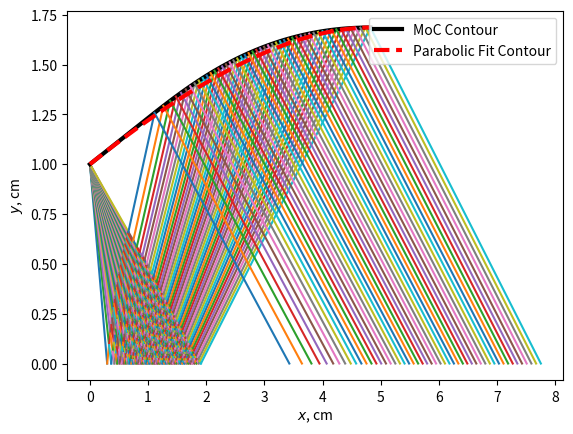
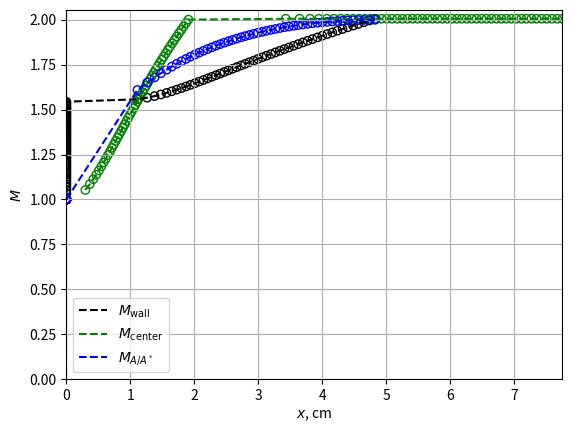
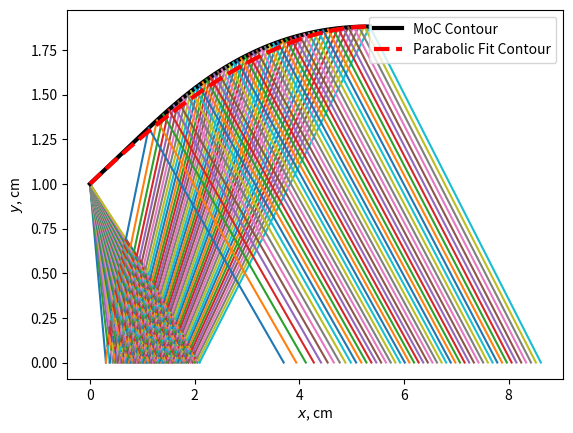
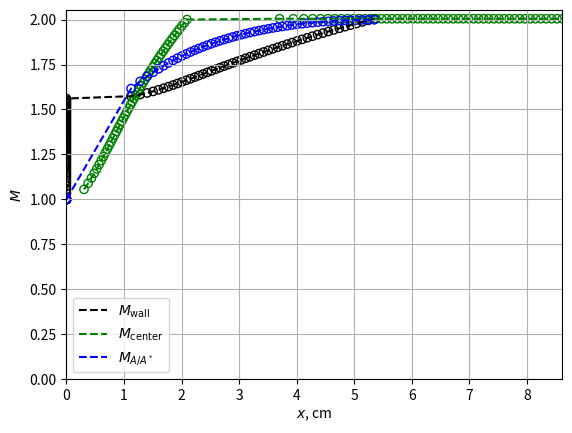
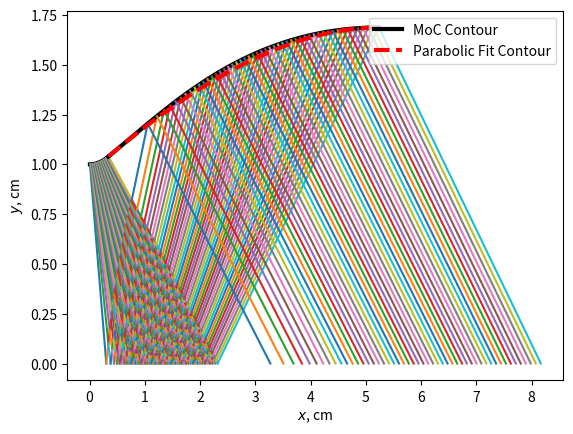
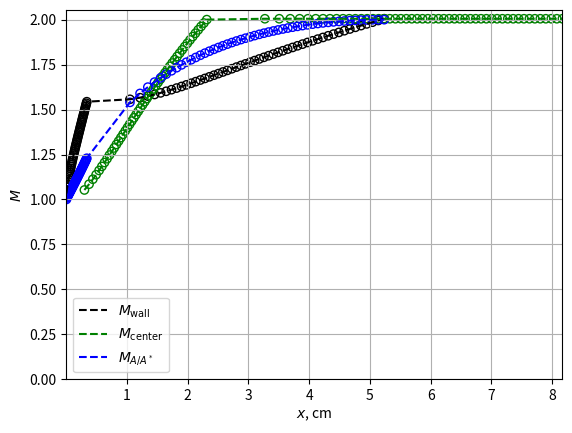
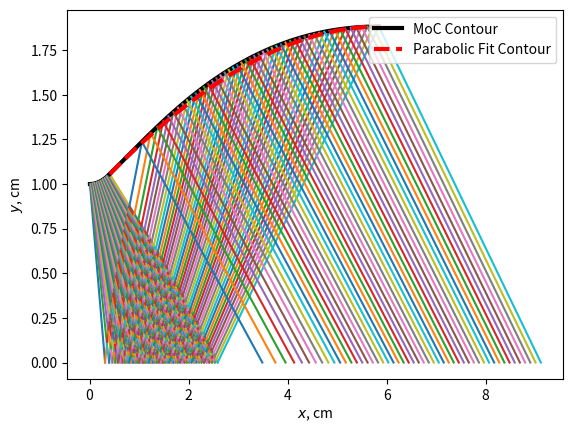
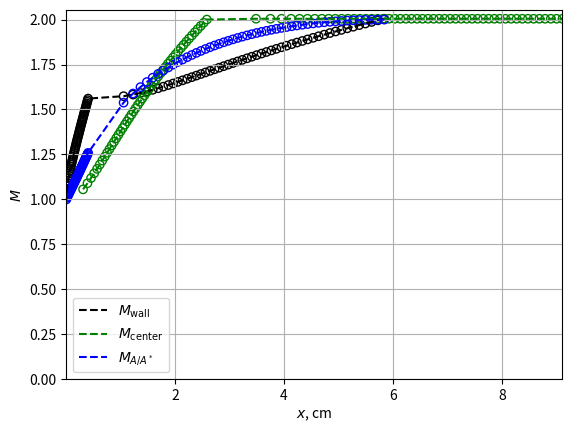

Reproduce these figures in Python, in order.
#!/usr/bin/env python3
# -*- coding: utf-8 -*-
"""
This module contains functions and a class for designing nozzles using the Method of Characteristics (MoC).

Functions:
    prandtl_meyer(nu, gamma, M): Computes the Mach number for a given Prandtl-Meyer angle.
    _nu_M(M, gamma): Computes the Prandtl-Meyer function for a given Mach number.
    _dnu_dM(M, gamma): Computes the derivative of the Prandtl-Meyer function with respect to Mach number.
    A_Astar(A_Astar, gamma, M): Computes the Mach number for a given area ratio.
    _dF_dM(M, gamma): Computes the derivative of the area ratio function with respect to Mach number.
    _F_M(M, gamma, A_Astar): Computes the area ratio function for a given Mach number.
    _expansion_ratio(M, gamma): Computes the expansion ratio for a given Mach number.

Classes:
    MethodOfCharacteristics: Class for designing nozzles using the Method of Characteristics.
"""

import numpy as np
import matplotlib.pyplot as plt


class MethodOfCharacteristics:
    """
    Class for designing nozzles using the Method of Characteristics (MoC).

    Attributes:
        gamma (float): Specific heat ratio.
        N (int): Number of characteristic lines.
        theta_max (float): Maximum flow angle.
        d_theta (float): Incremental flow angle.
        theta_w (ndarray): Flow angles at the wall.
        nu_w (ndarray): Prandtl-Meyer function values at the wall.
        M_w (ndarray): Mach numbers at the wall.
        mu_w (ndarray): Mach angles at the wall.
        x_w (ndarray): x-coordinates of the wall.
        y_w (ndarray): y-coordinates of the wall.
        x_inner (ndarray): x-coordinates of the inner points.
        y_inner (ndarray): y-coordinates of the inner points.
        M_inner (ndarray): Mach numbers at the inner points.
        theta_inner (ndarray): Flow angles at the inner points.
        x_s (ndarray): x-coordinates of the straightening section.
        y_s (ndarray): y-coordinates of the straightening section.
        M_s (ndarray): Mach numbers at the straightening section.
        nu_s (ndarray): Prandtl-Meyer function values at the straightening section.
        x_clout (ndarray): x-coordinates of the centerline.
        y_clout (ndarray): y-coordinates of the centerline.
        M_clout (ndarray): Mach numbers at the centerline.
        nu_clout (ndarray): Prandtl-Meyer function values at the centerline.
        x_bell (ndarray): x-coordinates of the bell nozzle contour.
        y_bell (ndarray): y-coordinates of the bell nozzle contour.
        P (float): Bell nozzle coefficient P.
        S (float): Bell nozzle coefficient S.
        Q (float): Bell nozzle coefficient Q.
        T (float): Bell nozzle coefficient T.
        x_n (float): x-coordinate of the nozzle exit.
        y_n (float): y-coordinate of the nozzle exit.
    """
    def __init__(self, gamma=1.4):
        """
        Initializes the MethodOfCharacteristics class with the given specific heat ratio.

        Args:
            gamma (float): Specific heat ratio. Must be greater than 1.
        """
        if gamma <= 1:
            raise ValueError("Specific heat ratio (gamma) must be greater than 1.")
        self.gamma = gamma

    def prandtl_meyer(self, nu, M):
        """
        Computes the Mach number for a given Prandtl-Meyer angle using an iterative method.

        Args:
            nu (float): Prandtl-Meyer angle.
            M (float): Initial guess for the Mach number. Must be greater than 1.

        Returns:
            float: Mach number corresponding to the given Prandtl-Meyer angle.
        """
        if self.gamma <= 1:
            raise ValueError("Specific heat ratio (gamma) must be greater than 1.")
        if M <= 1:
            raise ValueError("Initial guess for Mach number (M) must be greater than 1.")
        
        error = 1e-2
        max_iterations = 1000
        iterations = 0
        
        while error > 1e-12:
            if iterations > max_iterations:
                raise RuntimeError("Maximum iterations reached in prandtl_meyer function.")
            
            nu_M = self._nu_M(M)
            dnu_dM = self._dnu_dM(M)
            Mp1 = M + (nu - nu_M) / dnu_dM
            error = np.abs((nu - nu_M) / nu_M)
            M = Mp1
            iterations += 1
        
        return M

    def _common_calculations(self, M):
        """
        Computes common values used in multiple functions.

        Args:
            M (float): Mach number.

        Returns:
            tuple: gp1, gm1, mach_squared_minus_one
        """
        gp1 = self.gamma + 1.
        gm1 = self.gamma - 1.
        mach_squared_minus_one = M * M - 1.
        return gp1, gm1, mach_squared_minus_one

    def _nu_M(self, M):
        """
        Computes the Prandtl-Meyer function for a given Mach number.

        Args:
            M (float): Mach number. Must be greater than 1.

        Returns:
            float: Prandtl-Meyer function value.
        """
        if M <= 1:
            raise ValueError("Mach number (M) must be greater than 1.")
        
        gp1, gm1, mach_squared_minus_one = self._common_calculations(M)
        C1 = np.sqrt(gp1 / gm1)
        C2 = np.arctan2(np.sqrt(gm1 * mach_squared_minus_one), np.sqrt(gp1))
        C3 = np.arctan2(np.sqrt(mach_squared_minus_one), 1.)
        nu_M = C1 * C2 - C3
        return nu_M

    def _dnu_dM(self, M):
        """
        Computes the derivative of the Prandtl-Meyer function with respect to Mach number.

        Args:
            M (float): Mach number. Must be greater than 1.

        Returns:
            float: Derivative of the Prandtl-Meyer function.
        """
        if M <= 1:
            raise ValueError("Mach number (M) must be greater than 1.")
        
        gp1, gm1, mach_squared_minus_one = self._common_calculations(M)
        C1 = 1. / M
        C2 = np.sqrt(mach_squared_minus_one)
        C3 = 1. + gm1 * M * M / 2.
        dnu_dM = C1 * C2 / C3
        return dnu_dM

    def A_Astar(self, A_Astar, M):
        """
        Computes the Mach number for a given area ratio using an iterative method.

        Args:
            A_Astar (float): Area ratio.
            M (float): Initial guess for the Mach number. Must be greater than 1.

        Returns:
            float: Mach number corresponding to the given area ratio.
        """
        if self.gamma <= 1:
            raise ValueError("Specific heat ratio (gamma) must be greater than 1.")
        if M <= 1:
            raise ValueError("Initial guess for Mach number (M) must be greater than 1.")
        
        error = 100.
        max_iterations = 1000
        iterations = 0
        
        while error > 1e-12:
            if iterations > max_iterations:
                raise RuntimeError("Maximum iterations reached in A_Astar function.")
            
            F_M = self._F_M(M, A_Astar)
            dF_dM = self._dF_dM(M)
            Mp1 = M - F_M / dF_dM
            error = np.abs(F_M) / A_Astar
            M = Mp1
            iterations += 1
        
        return M

    def _dF_dM(self, M):
        """
        Computes the derivative of the area ratio function with respect to Mach number.

        Args:
            M (float): Mach number.

        Returns:
            float: Derivative of the area ratio function.
        """
        gp1, gm1, mach_squared_minus_one = self._common_calculations(M)
        C1 = np.power(2., (1. - 3. * self.gamma) / (2. - 2. * self.gamma))
        C2num = mach_squared_minus_one
        C2denom = M * M * (2. + M * M * (self.gamma - 1.))
        C2 = C2num / C2denom
        C3exp = (self.gamma + 1.) / (2 * (self.gamma - 1.))
        C3num = (1. + (self.gamma - 1.) * M * M / 2.)
        C3denom = self.gamma + 1.
        C3 = np.power((C3num / C3denom), C3exp)
        dF_dM = C1 * C2 * C3
        return dF_dM

    def _F_M(self, M, A_Astar):
        """
        Computes the area ratio function for a given Mach number.

        Args:
            M (float): Mach number.
            A_Astar (float): Area ratio.

        Returns:
            float: Area ratio function value.
        """
        gp1, gm1, mach_squared_minus_one = self._common_calculations(M)
        C1 = 1. / M
        C2 = (2. / (self.gamma + 1.))
        C3 = (1. + (self.gamma - 1.) * M * M / 2.)
        E1 = (self.gamma + 1.) / (2. * (self.gamma - 1.))
        C4 = A_Astar
        F_M = C1 * np.power(C2 * C3, E1) - C4
        return F_M

    def _expansion_ratio(self, M):
        """
        Computes the expansion ratio for a given Mach number.

        Args:
            M (float): Mach number.

        Returns:
            float: Expansion ratio.
        """
        C1 = 1./M
        C2 = (2./(self.gamma + 1.))
        C3 = (1. + (self.gamma - 1.)*M*M/2.)
        E1 = (self.gamma + 1.)/(2.*(self.gamma - 1.))
        eps = C1*np.power(C2*C3, E1)
        return eps

    def _compat_constant(self, M, theta, left=True):
        """
        Computes the compatibility constant for a given Mach number and flow angle.

        Args:
            M (float): Mach number.
            theta (float): Flow angle.
            left (bool): Whether the characteristic is left-running.

        Returns:
            float: Compatibility constant.
        """
        nu = self._nu_M(M)
        if not left:
            K = theta + nu
        else:
            K = theta - nu
        return K

    def _nozzle_properties(self, D_t, theta_e, M_e):
        """
        Computes the nozzle properties for a given throat diameter, exit angle, and exit Mach number.

        Args:
            D_t (float): Throat diameter.
            theta_e (float): Exit angle.
            M_e (float): Exit Mach number.

        Returns:
            tuple: Expansion ratio, x-coordinate of the nozzle exit, y-coordinate of the nozzle exit, nozzle length.
        """
        eps = self._expansion_ratio(M_e)
        R_t = D_t/2.
        R_1 = 1.5*R_t
        x_n = R_1*np.sin(theta_e)
        y_n = R_t + R_1*(1 - np.cos(theta_e))
        num_1 = 0.5*D_t*(eps - 1.)
        num_2 = R_1*(1./np.cos(theta_e) - 1.)
        L_nozzle = (num_1 + num_2)/np.tan(theta_e)
        return eps, x_n, y_n, L_nozzle

    def _bell_coefficients(self, xp_e, yp_e, theta_n, theta_e):
        """
        Computes the coefficients for the bell nozzle contour.

        Args:
            xp_e (float): x-coordinate of the parabolic fit exit.
            yp_e (float): y-coordinate of the parabolic fit exit.
            theta_n (float): Nozzle angle.
            theta_e (float): Exit angle.

        Returns:
            tuple: Bell nozzle coefficients P, S, Q, T.
        """
        t_n = np.tan(theta_n)
        t_e = np.tan(theta_e)
        num = yp_e*(t_n + t_e) - 2.*xp_e*t_e*t_n
        denom = 2.*yp_e - xp_e*t_n - xp_e*t_e
        P = num/denom
        num = (yp_e - P*xp_e)**2*(t_n - P)
        denom = xp_e*t_n - yp_e
        S = num/denom
        Q = -S/(2.*(t_n - P))
        T = Q*Q
        return P, S, Q, T

    def _point3_props(self, K1, K2):
        """
        Computes the properties at point 3 for a given compatibility constants K1 and K2.

        Args:
            K1 (float): Compatibility constant 1.
            K2 (float): Compatibility constant 2.

        Returns:
            tuple: Flow angle, Prandtl-Meyer function value, Mach number at point 3.
        """
        theta_3 = (K1 + K2)/2.
        nu_3 = (K1 - K2)/2.
        M_3 = self.prandtl_meyer(nu_3, 1.5)
        return theta_3, nu_3, M_3

    def _mach_angle(self, M):
        """
        Computes the Mach angle for a given Mach number.

        Args:
            M (float): Mach number.

        Returns:
            list: Mach angles.
        """
        mu = []
        for m in M:
            mu.append(np.arcsin(1./m))
        return mu

    def _char_slope(self, theta, mu):
        """
        Computes the characteristic slopes for a given flow angle and Mach angle.

        Args:
            theta (list): Flow angles.
            mu (list): Mach angles.

        Returns:
            tuple: Characteristic slopes m_cm and m_cp.
        """
        m_cm = 0.5*((theta[0] - mu[0]) + (theta[2] - mu[2]))
        m_cp = 0.5*((theta[1] + mu[1]) + (theta[2] + mu[2]))
        return m_cm, m_cp

    def _point3_xy(self, m_cm, m_cp, x, y):
        """
        Computes the coordinates of point 3 for given characteristic slopes and coordinates.

        Args:
            m_cm (float): Characteristic slope m_cm.
            m_cp (float): Characteristic slope m_cp.
            x (list): x-coordinates.
            y (list): y-coordinates.

        Returns:
            tuple: x and y coordinates of point 3.
        """
        x1, x2 = x
        y1, y2 = y
        t_mcm = np.tan(m_cm)
        t_mcp = np.tan(m_cp)
        x3 = (x1*t_mcm - x2*t_mcp + y2 - y1)/(t_mcm - t_mcp)
        y3 = (t_mcm*t_mcp*(x1 - x2) + t_mcm*y2 - t_mcp*y1)/(t_mcm - t_mcp)
        return x3, y3

    def _unit_internal(self, M, theta, xy1, xy2):
        """
        Computes the internal unit properties for given Mach numbers, flow angles, and coordinates.

        Args:
            M (list): Mach numbers.
            theta (list): Flow angles.
            xy1 (list): Coordinates 1.
            xy2 (list): Coordinates 2.

        Returns:
            tuple: x and y coordinates, Mach number, and flow angle at point 3.
        """
        M1, M2 = M
        theta1, theta2 = theta
        x1, y1 = xy1
        x2, y2 = xy2
        Km1 = self._compat_constant(M1, theta1, left=False)
        Kp2 = self._compat_constant(M2, theta2, left=True)
        theta3, nu3, M3 = self._point3_props(Km1, Kp2)
        mu_i = self._mach_angle([M1, M2, M3])
        m_cm, m_cp = self._char_slope([theta1, theta2, theta3], mu_i)
        x3, y3 = self._point3_xy(m_cm, m_cp, [x1, x2], [y1, y2])
        return x3, y3, M3, theta3

    def _straightening_section(self):
        """
        Computes the straightening section of the nozzle.

        Returns:
            tuple: x and y coordinates, Mach numbers, and Prandtl-Meyer function values of the straightening section.
        """
        self.theta_s = np.arange(self.theta_max, -self.d_theta, -self.d_theta)
        x_s = np.zeros(self.N + 1)
        y_s = np.zeros_like(x_s)
        M_s = np.zeros_like(x_s)
        nu_s = np.zeros_like(x_s)
        x_s[0] = self.x_w[-1]
        y_s[0] = self.y_w[-1]
        M_s[0] = self.M_w[-1]
        nu_s[0] = self.nu_w[-1]
        for j in range(self.N):
            x_f = self.x_inner[j + 1, -1]
            y_f = self.y_inner[j + 1, -1]
            theta_f = self.theta_inner[j + 1, -1]
            M_f = self.M_inner[j + 1, -1]
            x_1 = x_s[j]
            y_1 = y_s[j]
            theta_1 = (self.theta_s[j] + self.theta_s[j + 1])/2.
            M_1 = M_s[j]
            nu_f = self._nu_M(M_f)
            mu_f = self._mach_angle([M_f])[0]
            nu_s[j + 1] = theta_1 - theta_f + nu_f
            M_s[j + 1] = self.prandtl_meyer(nu_s[j + 1], M_1)
            mu_s = self._mach_angle([M_s[j + 1]])[0]
            m_cm, m_cp = self._char_slope([0., theta_f, theta_1], [0., mu_f, mu_s])
            x_s[j + 1], y_s[j + 1] = self._wall_xy(m_cp, theta_1, [x_1, x_f], [y_1, y_f])
            plt.plot([x_f*100., x_s[j + 1]*100.], [y_f*100., y_s[j + 1]*100.])
        return x_s, y_s, M_s, nu_s

    def _unit_centerline(self, nu_w, theta_w, M_w, mu_w):
        """
        Computes the properties at the centerline for given wall properties.

        Args:
            nu_w (float): Prandtl-Meyer function value at the wall.
            theta_w (float): Flow angle at the wall.
            M_w (float): Mach number at the wall.
            mu_w (float): Mach angle at the wall.

        Returns:
            tuple: Prandtl-Meyer function value, Mach number, Mach angle, and characteristic slope at the centerline.
        """
        nu_cl = theta_w + nu_w
        M_cl = self.prandtl_meyer(nu_cl, M_w)
        mu_cl = self._mach_angle([M_cl])[0]
        m_cm, m_cp = self._char_slope([theta_w, 0., 0.], [mu_w, 0., mu_cl])
        return nu_cl, M_cl, mu_cl, m_cm

    def _wall_xy(self, m_cp, theta_s, x, y):
        """
        Computes the coordinates of the wall for given characteristic slopes and coordinates.

        Args:
            m_cp (float): Characteristic slope m_cp.
            theta_s (float): Flow angle at the straightening section.
            x (list): x-coordinates.
            y (list): y-coordinates.

        Returns:
            tuple: x and y coordinates of the wall.
        """
        x_wm1, xf = x
        y_wm1, yf = y
        t_mcp = np.tan(m_cp)
        t_theta = np.tan(theta_s)
        denom = t_theta - t_mcp
        x_num = x_wm1*t_theta - xf*t_mcp + (yf - y_wm1)
        y_num = t_theta*t_mcp*(x_wm1 - xf) + t_theta*yf - t_mcp*y_wm1
        x_s = x_num/denom
        y_s = y_num/denom
        return x_s, y_s

    def _expansion_grid(self):
        """
        Computes the expansion grid for the nozzle.

        Returns:
            tuple: x and y coordinates, Mach numbers, and flow angles of the inner points.
        """
        nu_cl = np.zeros_like(self.nu_w)
        M_cl = np.zeros_like(self.M_w)
        mu_cl = np.zeros_like(self.mu_w)
        theta_cl = np.zeros_like(self.theta_w)
        x_cl = np.zeros_like(self.x_w)
        y_cl = np.zeros_like(self.y_w)
        nu_clp1 = self.nu_w[0]
        theta_clp1 = self.theta_w[0]
        M_clp1 = self.M_w[0]
        mu_clp1 = self.mu_w[0]
        x_clp1 = self.x_w[0]  # Initialize x_clp1
        y_clp1 = self.y_w[0]  # Initialize y_clp1
        x_inner = np.zeros((self.N + 1, self.N))
        y_inner = np.zeros_like(x_inner)
        M_inner = np.zeros_like(x_inner)
        theta_inner = np.zeros_like(x_inner)
        x_inner[0, 1:] = self.x_w[1:]
        y_inner[0, 1:] = self.y_w[1:]
        M_inner[0, 1:] = self.M_w[1:]
        theta_inner[0, 1:] = self.theta_w[1:]
        for j in range(self.N):
            nu_cl[j], M_cl[j], mu_cl[j], m_cm = self._unit_centerline(nu_clp1, theta_clp1, M_clp1, mu_clp1)
            x_cl[j] = -y_clp1 / np.tan(m_cm) + x_clp1
            y_cl[j] = 0.
            theta_cl[j] = 0.
            # plt.scatter(x_cl[j], y_cl[j])
            plt.plot([x_clp1 * 100, x_cl[j] * 100], [y_clp1 * 100, y_cl[j] * 100])
            if self.N - 1 - j > 0:
                x_inner[j + 1, j] = x_cl[j]
                y_inner[j + 1, j] = y_cl[j]
                M_inner[j + 1, j] = M_cl[j]
                theta_inner[j + 1, j] = theta_cl[j]
                for i in range(j, self.N - 1):
                    x_inner[j + 1, i + 1], y_inner[j + 1, i + 1], M_inner[j + 1, i + 1], theta_inner[j + 1, i + 1] = self._unit_internal(
                        [M_inner[j, i + 1], M_inner[j + 1, i]],
                        [theta_inner[j, i + 1], theta_inner[j + 1, i]],
                        [x_inner[j, i + 1], y_inner[j, i + 1]],
                        [x_inner[j + 1, i], y_inner[j + 1, i]]
                    )
                    # plt.scatter(x_inner[j + 1, i + 1], y_inner[j + 1, i + 1])
                    plt.plot([x_inner[j + 1, i] * 100, x_inner[j + 1, i + 1] * 100], [y_inner[j + 1, i] * 100, y_inner[j + 1, i + 1] * 100])
                    plt.plot([x_inner[j, i + 1] * 100, x_inner[j + 1, i + 1] * 100], [y_inner[j, i + 1] * 100, y_inner[j + 1, i + 1] * 100])
                nu_clp1 = self._nu_M(M_inner[j + 1, j + 1])
                mu_clp1 = self._mach_angle([M_inner[j + 1, j + 1]])[0]
                theta_clp1 = theta_inner[j + 1, j + 1]
                M_clp1 = M_inner[j + 1, j + 1]
                x_clp1 = x_inner[j + 1, j + 1]
                y_clp1 = y_inner[j + 1, j + 1]
            else:
                x_inner[-1, -1] = x_cl[j]
                y_inner[-1, -1] = y_cl[j]
                M_inner[-1, -1] = M_cl[j]
                theta_inner[-1, -1] = 0.
        return x_inner, y_inner, M_inner, theta_inner

    def moc_nozzle_design(self, M_exit, D_t, gamma=1.4, N=10, bell=True, R_c=0.,
                          theta_e=None):
        """
        Designs a nozzle using the Method of Characteristics.

        Args:
            M_exit (float): Exit Mach number.
            D_t (float): Throat diameter.
            gamma (float): Specific heat ratio. Default is 1.4.
            N (int): Number of characteristic lines. Default is 10.
            bell (bool): Whether to design a bell nozzle. Default is True.
            R_c (float): Radius of curvature at the throat. Default is 0.
            theta_e (float): Exit angle. Default is None.
        """
        self.N = N
        self.gamma = gamma
        nu_e = self._nu_M(M_exit)
        self.theta_max = nu_e/2.
        self.d_theta = self.theta_max/self.N
        self.theta_w = np.arange(self.d_theta, self.theta_max + 1e-5, self.d_theta)
        self.nu_w = self.theta_w
        self.M_w = [self.prandtl_meyer(n, 1.2) for n in self.nu_w]
        self.mu_w = self._mach_angle(self.M_w)
        self.x_w = R_c*np.sin(self.theta_w)
        self.y_w = 0.5*D_t + R_c*(1. - np.cos(self.theta_w))
        plt.figure()
        plt.plot(self.x_w*100, self.y_w*100, color='k', linewidth=3)
        plt.xlabel('$x$, cm')
        plt.ylabel('$y$, cm')
        self.x_inner, self.y_inner, self.M_inner, self.theta_inner = self._expansion_grid()
        self.x_s, self.y_s, self.M_s, self.nu_s = self._straightening_section()
        plt.plot(self.x_s*100, self.y_s*100, color='k', linewidth=3, label='MoC Contour')
        self.x_clout = np.zeros(self.N)
        self.y_clout = np.zeros_like(self.x_clout)
        self.M_clout = np.zeros_like(self.x_clout)
        self.nu_clout = np.zeros_like(self.x_clout)
        for i in range(self.N):
            mu_s = self._mach_angle([self.M_s[i + 1]])
            self.nu_clout[i], self.M_clout[i], mu_clout, m_cm = self._unit_centerline(self.nu_s[i + 1], self.theta_s[i + 1], self.M_s[i + 1], mu_s)
            self.x_clout[i] = -self.y_s[i + 1]/np.tan(m_cm) + self.x_s[i + 1]
            # plt.scatter(self.x_clout[i], 0.)
            plt.plot([self.x_s[i + 1]*100, self.x_clout[i]*100], [self.y_s[i + 1]*100, 0.])
        if bell:
            self._nozzle_bell_3d(M_exit, D_t)
        plt.legend(loc='upper right')
        self._mach_contours()

    def _nozzle_bell_3d(self, M_exit, D_t):
        """
        Designs a bell nozzle contour.

        Args:
            M_exit (float): Exit Mach number.
            D_t (float): Throat diameter.
        """
        theta_n = self.theta_max
        theta_exit = 0.
        eps = self._expansion_ratio(M_exit)
        self.x_n = self.x_w[-1]
        self.y_n = self.y_w[-1]
        L_nozzle = self.x_s[-1]
        xp_exit = L_nozzle - self.x_n
        yp_exit = self.y_s[-1] - self.y_n
        self.P, self.S, self.Q, self.T = self._bell_coefficients(xp_exit, yp_exit, theta_n, theta_exit)
        xp = np.linspace(0., xp_exit)
        yp = self.P*xp + self.Q + (self.S*xp + self.T)**0.5
        self.x_bell = xp + self.x_n
        self.y_bell = yp + self.y_n
        plt.plot(self.x_bell*100, self.y_bell*100, color='r', linewidth=3, linestyle='--', label='Parabolic Fit Contour')

    def _mach_contours(self):
        """
        Plots the Mach number contours along the nozzle.
        """
        wall_x = np.concatenate((self.x_w, self.x_s[1:]))
        wall_M = np.concatenate((self.M_w, self.M_s[1:]))
        inner_x = np.diagonal(self.x_inner, offset=-1)
        inner_M = np.diagonal(self.M_inner, offset=-1)
        center_x = np.concatenate((inner_x, self.x_clout))
        center_M = np.concatenate((inner_M, self.M_clout))
        y_profile = np.concatenate((self.y_w, self.y_s[1:]))
        A_Astar_profile = y_profile/y_profile[0]
        M_AAstar = np.zeros(len(A_Astar_profile))
        for i in range(len(A_Astar_profile)):
            M_AAstar[i] = self.A_Astar(A_Astar_profile[i], 1.2)
        plt.figure()
        plt.scatter(wall_x*100, wall_M, edgecolors='k', facecolors='none')
        plt.plot(wall_x*100, wall_M, color='k', linestyle='--', label='$M_\mathrm{wall}$')
        plt.scatter(center_x*100, center_M, edgecolors='g', facecolors='none')
        plt.plot(center_x*100, center_M, color='g', linestyle='--', label='$M_\mathrm{center}$')
        plt.scatter(wall_x*100., M_AAstar, edgecolors='b', facecolors='none')
        plt.plot(wall_x*100., M_AAstar, color='b', linestyle='--', label='$M_{A/A^*}$')
        plt.grid(visible=True)
        plt.xlabel('$x$, cm')
        plt.ylabel('$M$')
        plt.xlim((self.x_w[0]*100., self.x_clout[-1]*100.))
        plt.ylim((0., None))
        plt.legend(loc='lower left')
        plt.show()



if __name__ == "__main__":
    plt.close('all')
    case = MethodOfCharacteristics()
    N = 50
    M_exit = 2.0
    D_t = 0.02
    case.moc_nozzle_design(M_exit, D_t, N=N, gamma=1.4)
    print("Case 1: M=2.0, gamma = 1.4, N = 50, R_c = 0")
    print(f"P = {case.P:5f},\tS = {case.S:5f},\tQ = {case.Q:5f},\tT = {case.T:5f}")
    print(f"x_n = {case.x_n*100:5f} cm,\t y_n = {case.y_n*100:5f} cm\n")
    M_exit = 2.0
    D_t = 0.02
    case.moc_nozzle_design(M_exit, D_t, N=N, gamma=1.2)
    print("Case 2: M=2.0, gamma = 1.2, N = 50, R_c = 0")
    print(f"P = {case.P:5f},\tS = {case.S:5f},\tQ = {case.Q:5f},\tT = {case.T:5f}")
    print(f"x_n = {case.x_n*100:5f} cm,\t y_n = {case.y_n*100:5f} cm\n")
    M_exit = 2.0
    D_t = 0.02
    case.moc_nozzle_design(M_exit, D_t, N=N, gamma=1.4, R_c=1.5*D_t/2.)
    print("Case 3: M=2.0, gamma = 1.4, N = 50")
    print(f"P = {case.P:5f},\tS = {case.S:5f},\tQ = {case.Q:5f},\tT = {case.T:5f}")
    print(f"x_n = {case.x_n*100:5f} cm,\t y_n = {case.y_n*100:5f} cm\n")
    M_exit = 2.0
    D_t = 0.02
    case.moc_nozzle_design(M_exit, D_t, N=N, gamma=1.2, R_c=1.5*D_t/2.)
    print("Case 4: M=2.0, gamma = 1.2, N = 50")
    print(f"P = {case.P:5f},\tS = {case.S:5f},\tQ = {case.Q:5f},\tT = {case.T:5f}")
    print(f"x_n = {case.x_n*100:5f} cm,\t y_n = {case.y_n*100:5f} cm\n")
